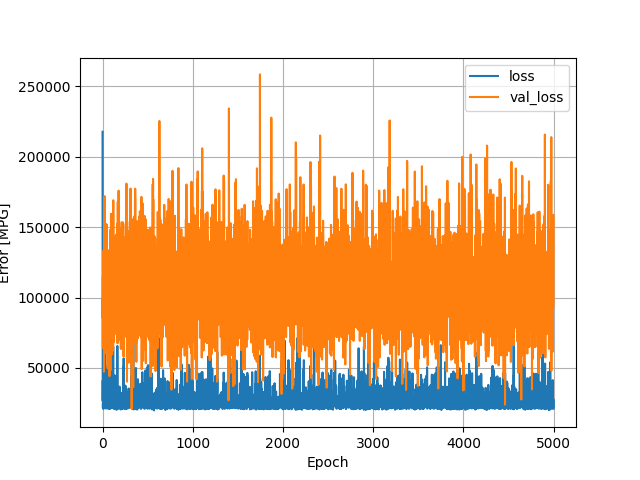

Source data for this figure (header and first rows):
, loss, val_loss, epoch
0, 217731, 98039, 0
1, 31881, 85452, 1
2, 26713, 114490, 2
3, 41160, 114854, 3
4, 21600, 64230, 4
5, 24922, 100105, 5
6, 22071, 98120, 6
7, 21740, 100144, 7
8, 23461, 113285, 8
9, 20868, 96726, 9
10, 33621, 94298, 10
11, 27187, 133444, 11
12, 24052, 108304, 12
13, 32887, 125916, 13
14, 24253, 126079, 14
15, 23126, 105232, 15
16, 31686, 47331, 16
17, 46684, 61076, 17
18, 28041, 81053, 18
19, 33646, 100968, 19
20, 21832, 68630, 20
21, 32283, 112477, 21
22, 55698, 98857, 22
23, 21588, 171998, 23
24, 22241, 64984, 24
25, 28858, 137595, 25
26, 22003, 155257, 26
27, 24532, 110474, 27
28, 36831, 115644, 28
29, 59517, 142891, 29
30, 21433, 129947, 30
31, 27715, 120345, 31
32, 33463, 118982, 32
33, 34025, 75057, 33
34, 22189, 143849, 34
35, 27670, 60696, 35
36, 47279, 73750, 36
37, 21382, 62357, 37
38, 27785, 126328, 38
39, 21309, 98386, 39
40, 22891, 109299, 40
41, 25374, 89929, 41
42, 25591, 99262, 42
43, 26134, 128266, 43
44, 33947, 152138, 44
45, 35019, 130820, 45
46, 23348, 123084, 46
47, 24908, 108188, 47
48, 28581, 105173, 48
49, 24696, 91992, 49
50, 23200, 110632, 50
51, 23016, 90660, 51
52, 44193, 128320, 52
53, 51012, 75806, 53
54, 36095, 106656, 54
55, 30152, 132301, 55
56, 29024, 133899, 56
57, 22648, 49777, 57
58, 42648, 117747, 58
59, 26857, 90888, 59
... 4,940 more rows
